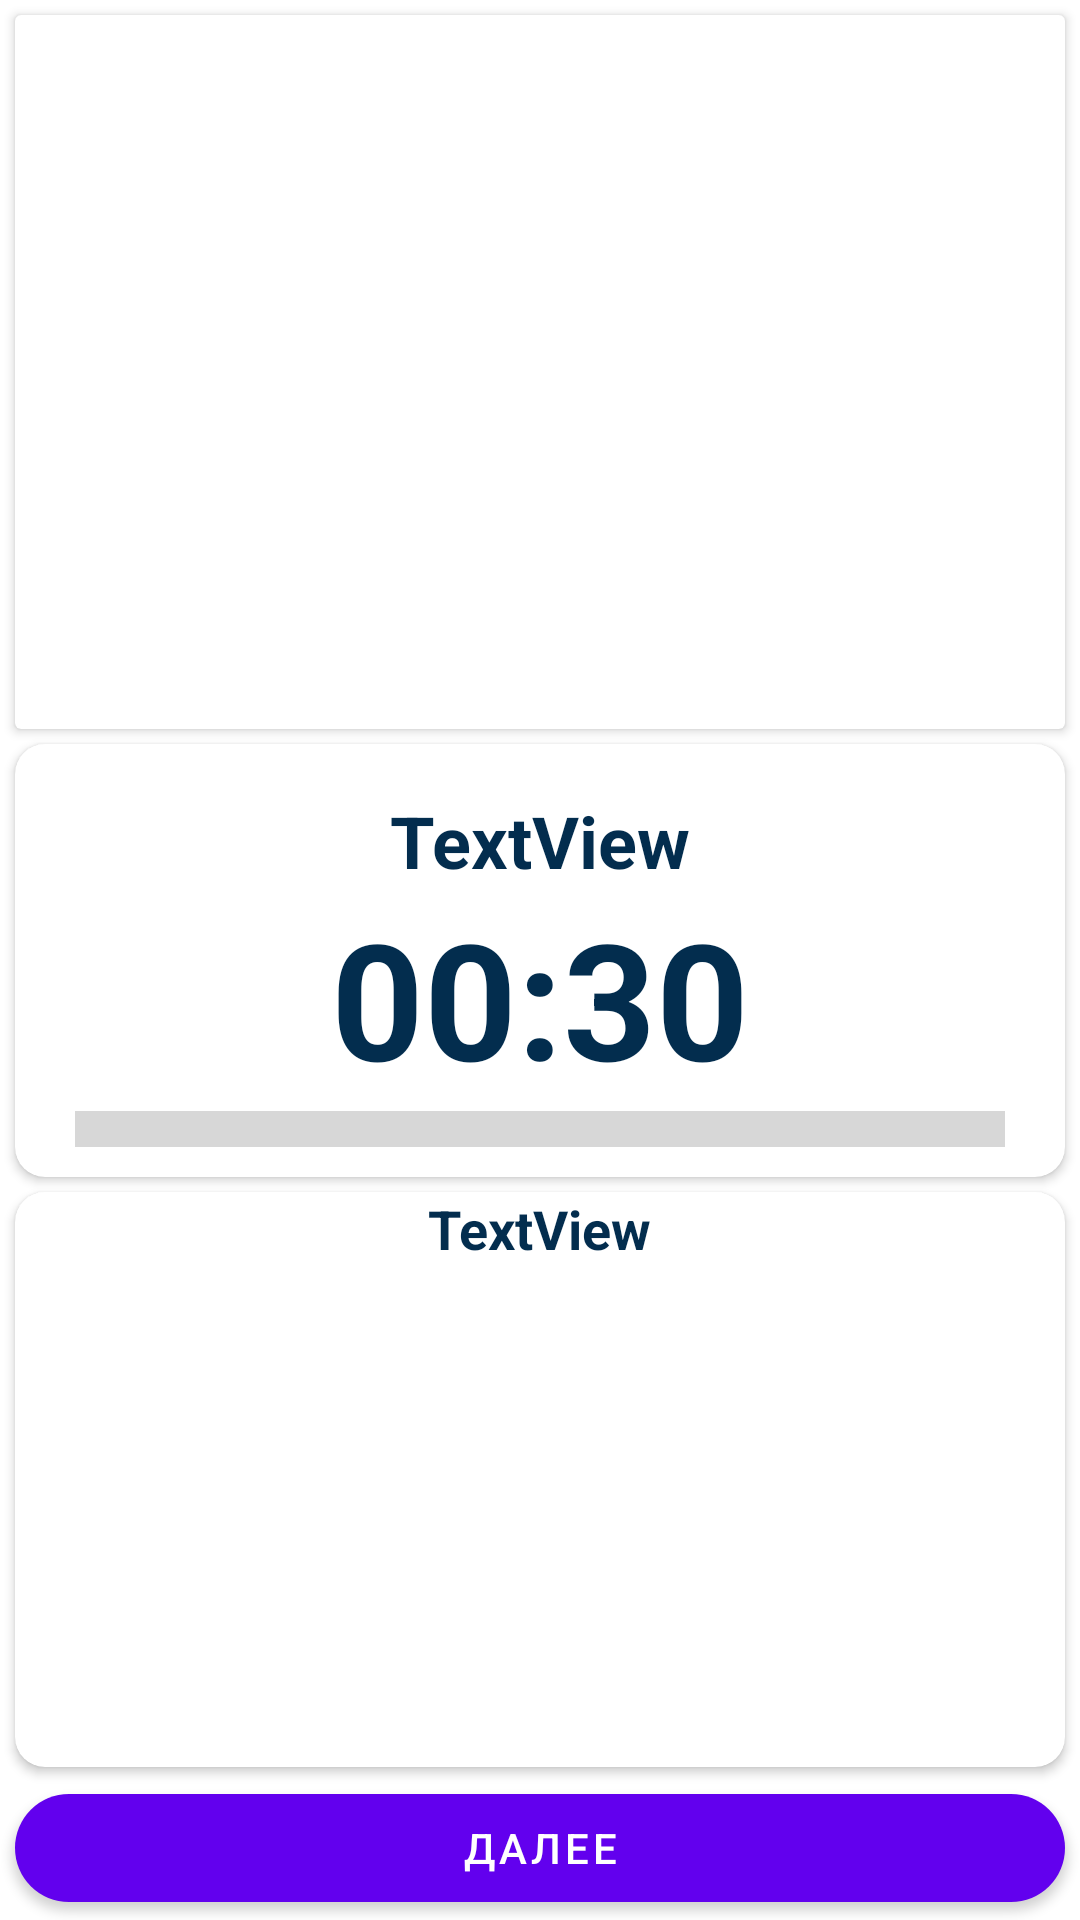

Write the Android layout XML for this screen, with the resource values it uses.
<!-- AndroidManifest.xml: application theme Theme.FitnesCurseApp -->
<!-- res/layout/exercise_fragment.xml -->
<?xml version="1.0" encoding="utf-8"?>
<androidx.constraintlayout.widget.ConstraintLayout xmlns:android="http://schemas.android.com/apk/res/android"
    xmlns:app="http://schemas.android.com/apk/res-auto"
    xmlns:tools="http://schemas.android.com/tools"
    android:layout_width="match_parent"
    android:layout_height="match_parent"
    android:background="@color/grey">

    <androidx.cardview.widget.CardView
        android:layout_width="0dp"
        android:layout_height="0dp"
        android:layout_marginTop="5dp"
        android:layout_marginBottom="5dp"
        app:layout_constraintBottom_toTopOf="@+id/cardView3"
        app:layout_constraintEnd_toEndOf="@+id/cardView3"
        app:layout_constraintStart_toStartOf="@+id/cardView3"
        app:layout_constraintTop_toTopOf="parent">

        <ImageView
            android:id="@+id/imMain"
            android:layout_width="match_parent"
            android:layout_height="match_parent"
            android:layout_margin="10dp"
            app:srcCompat="@drawable/ic_launcher_background" />
    </androidx.cardview.widget.CardView>

    <androidx.cardview.widget.CardView
        android:id="@+id/cardView3"
        android:layout_width="0dp"
        android:layout_height="wrap_content"
        android:layout_marginStart="5dp"
        android:layout_marginEnd="5dp"
        app:cardCornerRadius="10dp"
        app:layout_constraintBottom_toTopOf="@+id/guideline2"
        app:layout_constraintEnd_toEndOf="parent"
        app:layout_constraintStart_toStartOf="parent"
        app:layout_constraintTop_toTopOf="@+id/guideline2">

        <LinearLayout
            android:layout_width="match_parent"
            android:layout_height="match_parent"
            android:gravity="center"
            android:orientation="vertical">

            <TextView
                android:id="@+id/tvName"
                android:layout_width="wrap_content"
                android:layout_height="wrap_content"
                android:layout_marginTop="16dp"
                android:text="TextView"
                android:textColor="@color/dark_blue"
                android:textSize="24sp"
                android:textStyle="bold" />

            <TextView
                android:id="@+id/tvTime"
                android:layout_width="wrap_content"
                android:layout_height="wrap_content"
                android:text="00:30"
                android:textColor="@color/dark_blue"
                android:textSize="54sp"
                android:textStyle="bold" />

            <ProgressBar
                android:id="@+id/progressBar2"
                style="?android:attr/progressBarStyleHorizontal"
                android:layout_width="match_parent"
                android:layout_height="wrap_content"
                android:layout_marginStart="20dp"
                android:layout_marginEnd="20dp"
                android:layout_marginBottom="8dp"
                android:scaleY="3" />
        </LinearLayout>
    </androidx.cardview.widget.CardView>

    <androidx.cardview.widget.CardView
        android:layout_width="0dp"
        android:layout_height="0dp"
        android:layout_marginTop="5dp"
        android:layout_marginBottom="3dp"
        app:cardCornerRadius="10dp"
        app:layout_constraintBottom_toTopOf="@+id/btnNext"
        app:layout_constraintEnd_toEndOf="@id/cardView3"
        app:layout_constraintStart_toStartOf="@+id/cardView3"
        app:layout_constraintTop_toBottomOf="@+id/cardView3">

        <LinearLayout
            android:layout_width="match_parent"
            android:layout_height="match_parent"
            android:gravity="center"
            android:orientation="vertical">

            <TextView
                android:id="@+id/tvNextName"
                android:layout_width="wrap_content"
                android:layout_height="wrap_content"
                android:text="TextView"
                android:textColor="@color/dark_blue"
                android:textSize="18sp"
                android:textStyle="bold" />

            <ImageView
                android:id="@+id/imNext"
                android:layout_width="match_parent"
                android:layout_height="match_parent"
                android:layout_margin="10dp"
                app:srcCompat="@drawable/ic_launcher_background" />
        </LinearLayout>
    </androidx.cardview.widget.CardView>

    <com.google.android.material.button.MaterialButton
        android:id="@+id/btnNext"
        android:layout_width="0dp"
        android:layout_height="wrap_content"
        android:layout_marginStart="5dp"
        android:layout_marginEnd="5dp"
        android:text="@string/next"
        app:cornerRadius="20dp"
        app:layout_constraintBottom_toBottomOf="parent"
        app:layout_constraintEnd_toEndOf="parent"
        app:layout_constraintStart_toStartOf="parent" />

    <androidx.constraintlayout.widget.Guideline
        android:id="@+id/guideline2"
        android:layout_width="wrap_content"
        android:layout_height="wrap_content"
        android:orientation="horizontal"
        app:layout_constraintGuide_percent="0.5" />
</androidx.constraintlayout.widget.ConstraintLayout>
<!-- resources referenced by this layout -->
<resources>
  <color name="dark_blue">#032D4E</color>
  <string name="next">Далее</string>
  <style name="Theme.FitnesCurseApp" parent="Theme.MaterialComponents.DayNight.DarkActionBar">
          
          <item name="colorPrimary">@color/purple_500</item>
          <item name="colorPrimaryVariant">@color/purple_700</item>
          <item name="colorOnPrimary">@color/white</item>
          
          <item name="colorSecondary">@color/teal_200</item>
          <item name="colorSecondaryVariant">@color/teal_700</item>
          <item name="colorOnSecondary">@color/black</item>
          <item name="android:windowFullscreen">true</item>
          
          <item name="android:statusBarColor" tools:targetApi="l">?attr/colorPrimaryVariant</item>
          
      </style>
  <color name="purple_500">#FF6200EE</color>
  <color name="purple_700">#FF3700B3</color>
  <color name="white">#FFFFFFFF</color>
  <color name="teal_200">#FF03DAC5</color>
  <color name="teal_700">#FF018786</color>
  <color name="black">#FF000000</color>
</resources>
